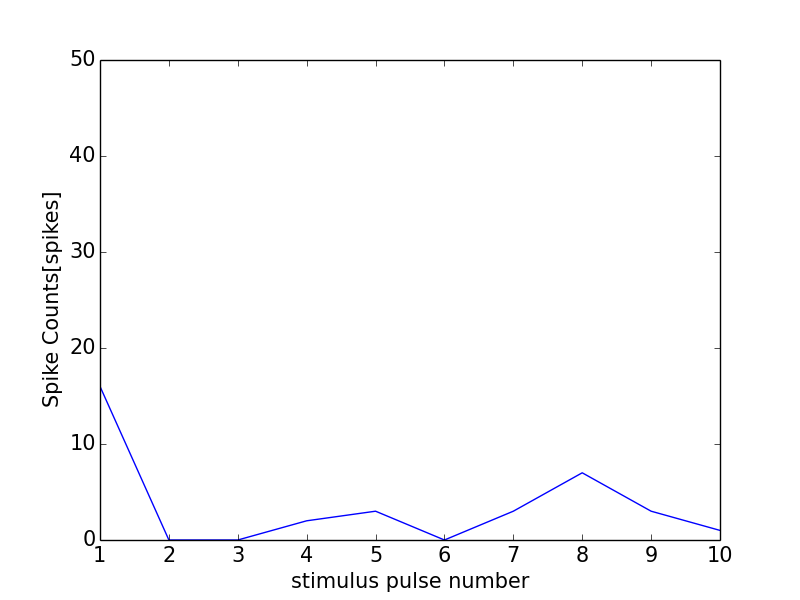

Data behind this chart, as committed beside it:
0, 0.0
0, 0
1, 16
2, 0
3, 0
4, 2
5, 3
6, 0
7, 3
8, 7
9, 3
10, 1
11, 0
